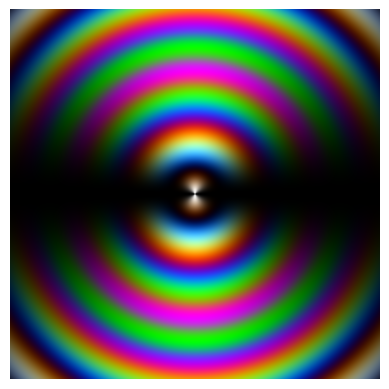

This chart was generated by the following Python code:
import numpy as np
import matplotlib.pyplot as plt

# This code achieves nothing but producing an image. There is no real physics here.

size = 800
x = np.linspace(-1, 1, size)
y = np.linspace(-1, 1, size)
X, Y = np.meshgrid(x, y)
R = np.sqrt(X**2 + Y**2)
theta = np.arctan2(Y, X)

wavelengths = {
    "R": 650,
    "G": 530,
    "B": 450
}

thickness_factor = 2000  # changes fringe density
phase = 2 * np.pi * R * thickness_factor

angular_modulation = np.sin(theta) ** 2

image = np.zeros((size, size, 3))

for i, (color, wl) in enumerate(wavelengths.items()):
    # Phase shift dependent on wavelength
    intensity = 0.5 * (1 + np.cos(phase / wl))
    intensity *= angular_modulation 
    image[..., i] = intensity

image = image / image.max()

plt.imshow(image, origin="lower", extent=[-1, 1, -1, 1])
plt.axis("off")
plt.show()
